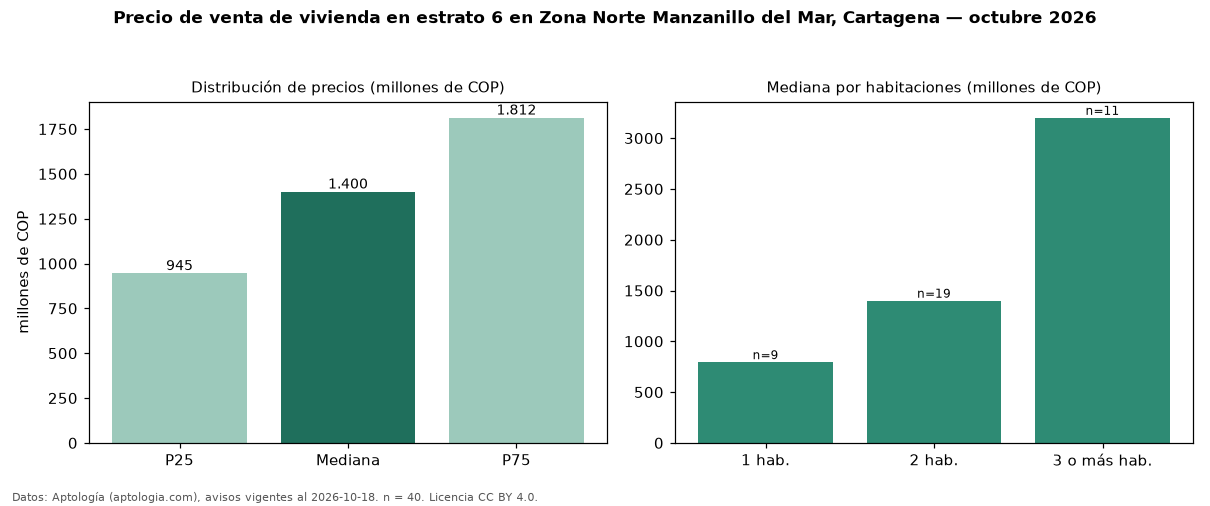

Values plotted in this chart, from the file beside it:
seccion, metrica, valor, moneda, n
precio, p25, 945000000, COP, 40
precio, mediana, 1400000000, COP, 40
precio, p75, 1812500000, COP, 40
precio, minimo, 510000000, COP, 40
precio, maximo, 5500000000, COP, 40
m2, mediana_precio_m2, 11277330, COP, 37
m2, area_mediana_m2, 109.4, m2, 37
admin, mediana_admin_mes, 1100000, COP, 37
banos, mediana_banos, 2.0, , 
parqueadero, pct_con_parqueadero, 90.0, %, 40
estrato, estrato_mas_frecuente, 6, , 40
habitaciones, 1, 795000000, COP, 9
habitaciones, 2, 1400000000, COP, 19
habitaciones, 3+, 3200000000, COP, 11
fuente, fecha_datos, 2026-10-18, , 
fuente, atribucion, https://www.aptologia.com/venta/cartagen…, , 
fuente, licencia, CC BY 4.0, , 
